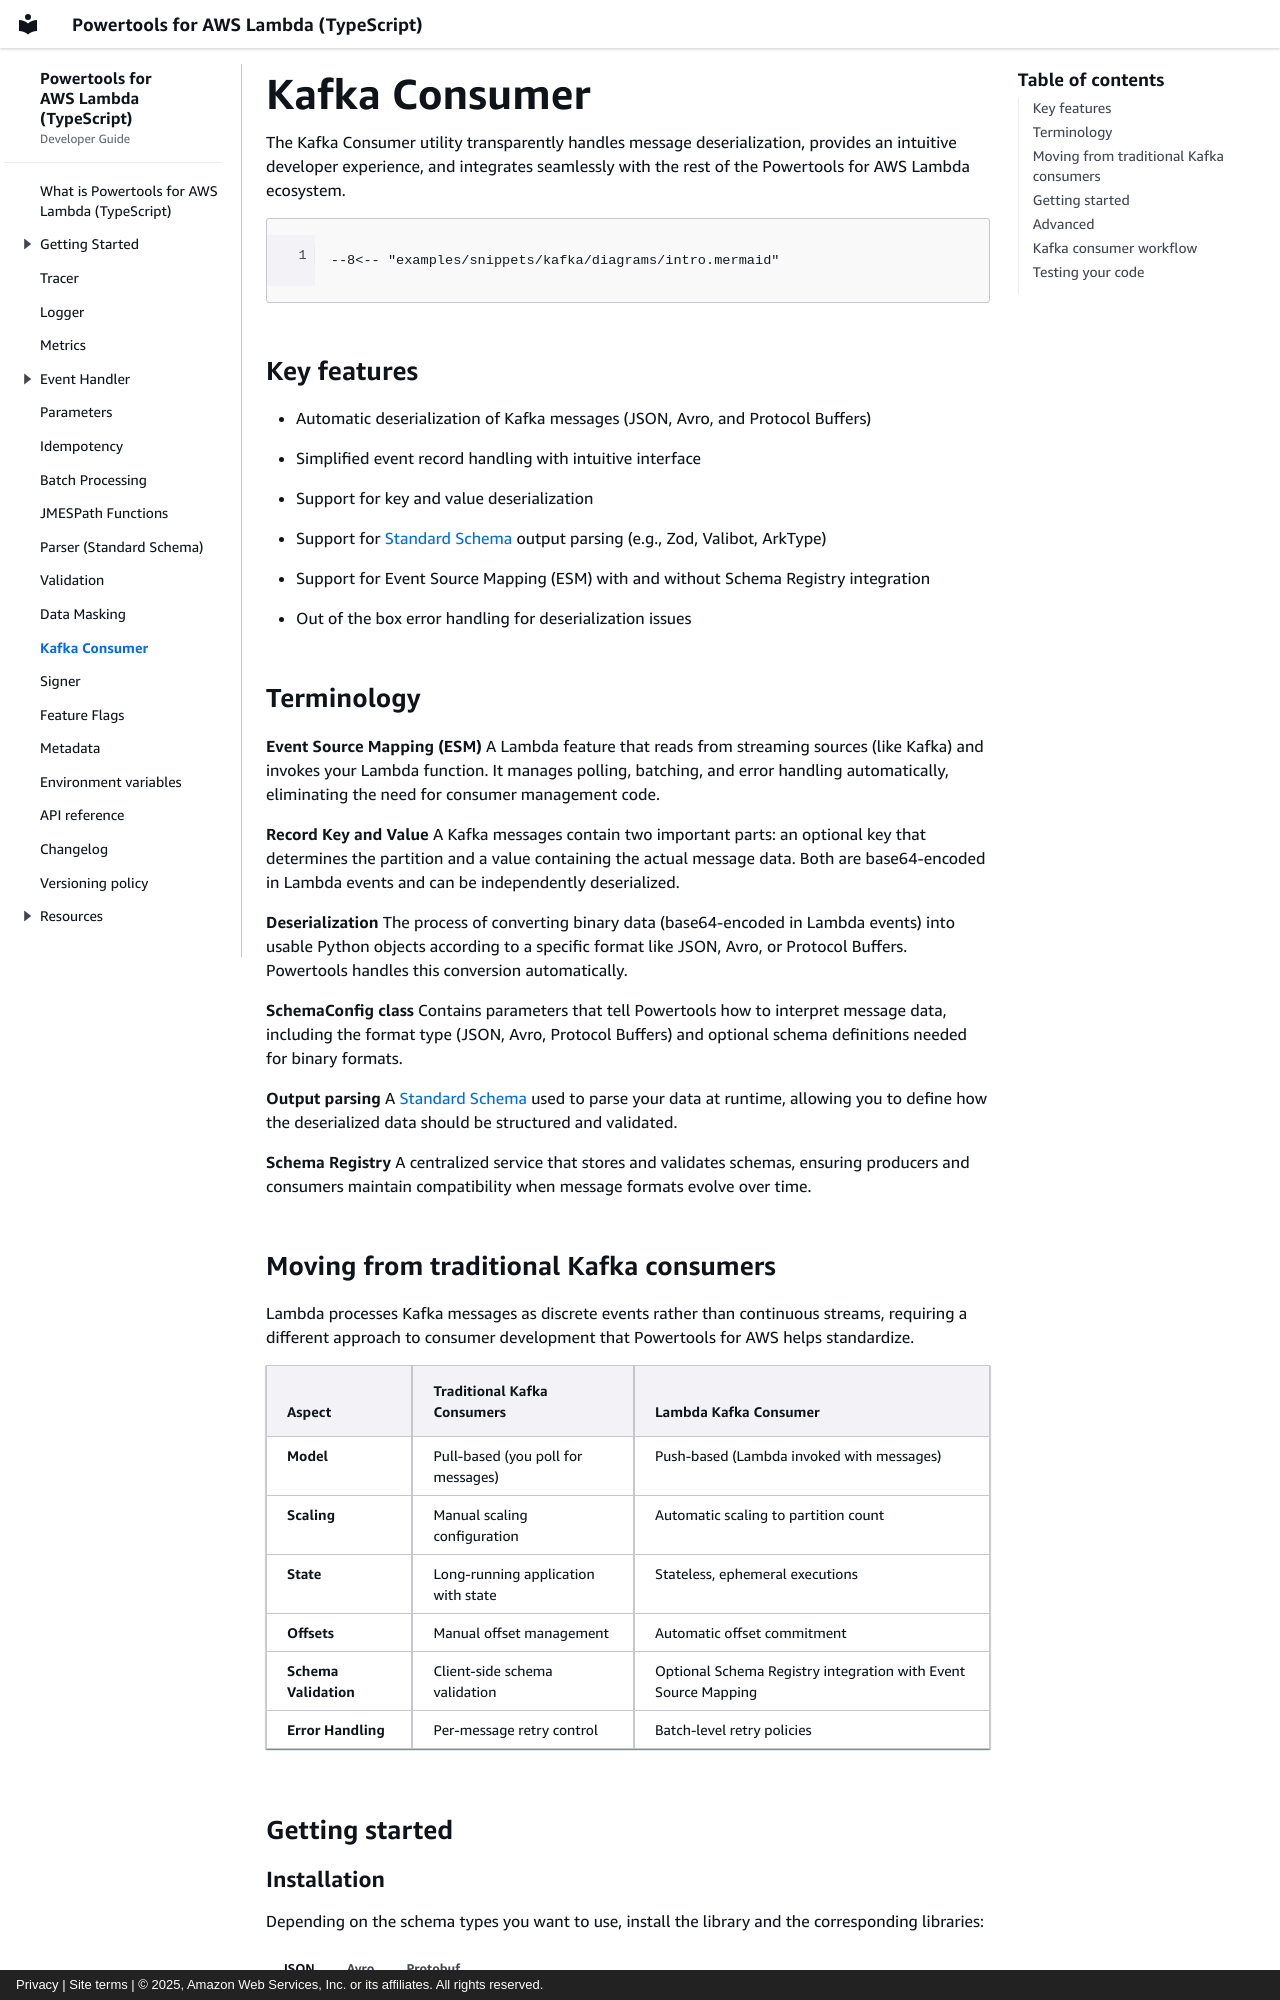

repository: aws-powertools/powertools-lambda-typescript · page: features/kafka/index.html · generator: mkdocs · copyright: Privacy | Site terms | © 2025, Amazon Web Services, Inc. or its affiliates. All rights reserved.

---
title: Kafka Consumer
description: Utility
---

The Kafka Consumer utility transparently handles message deserialization, provides an intuitive developer experience, and integrates seamlessly with the rest of the Powertools for AWS Lambda ecosystem.

```mermaid
--8<-- "examples/snippets/kafka/diagrams/intro.mermaid"
```

## Key features

* Automatic deserialization of Kafka messages (JSON, Avro, and Protocol Buffers)
* Simplified event record handling with intuitive interface
* Support for key and value deserialization
* Support for [Standard Schema](https://github.com/standard-schema/standard-schema) output parsing (e.g., Zod, Valibot, ArkType)
* Support for Event Source Mapping (ESM) with and without Schema Registry integration
* Out of the box error handling for deserialization issues

## Terminology

**Event Source Mapping (ESM)**  A Lambda feature that reads from streaming sources (like Kafka) and invokes your Lambda function. It manages polling, batching, and error handling automatically, eliminating the need for consumer management code.

**Record Key and Value** A Kafka messages contain two important parts: an optional key that determines the partition and a value containing the actual message data. Both are base64-encoded in Lambda events and can be independently deserialized.

**Deserialization** The process of converting binary data (base64-encoded in Lambda events) into usable Python objects according to a specific format like JSON, Avro, or Protocol Buffers. Powertools handles this conversion automatically.

**SchemaConfig class** Contains parameters that tell Powertools how to interpret message data, including the format type (JSON, Avro, Protocol Buffers) and optional schema definitions needed for binary formats.

**Output parsing** A [Standard Schema](https://github.com/standard-schema/standard-schema) used to parse your data at runtime, allowing you to define how the deserialized data should be structured and validated.

**Schema Registry** A centralized service that stores and validates schemas, ensuring producers and consumers maintain compatibility when message formats evolve over time.

## Moving from traditional Kafka consumers

Lambda processes Kafka messages as discrete events rather than continuous streams, requiring a different approach to consumer development that Powertools for AWS helps standardize.

| Aspect                | Traditional Kafka Consumers         | Lambda Kafka Consumer                                          |
| --------------------- | ----------------------------------- | -------------------------------------------------------------- |
| **Model**             | Pull-based (you poll for messages)  | Push-based (Lambda invoked with messages)                      |
| **Scaling**           | Manual scaling configuration        | Automatic scaling to partition count                           |
| **State**             | Long-running application with state | Stateless, ephemeral executions                                |
| **Offsets**           | Manual offset management            | Automatic offset commitment                                    |
| **Schema Validation** | Client-side schema validation       | Optional Schema Registry integration with Event Source Mapping |
| **Error Handling**    | Per-message retry control           | Batch-level retry policies                                     |

## Getting started
